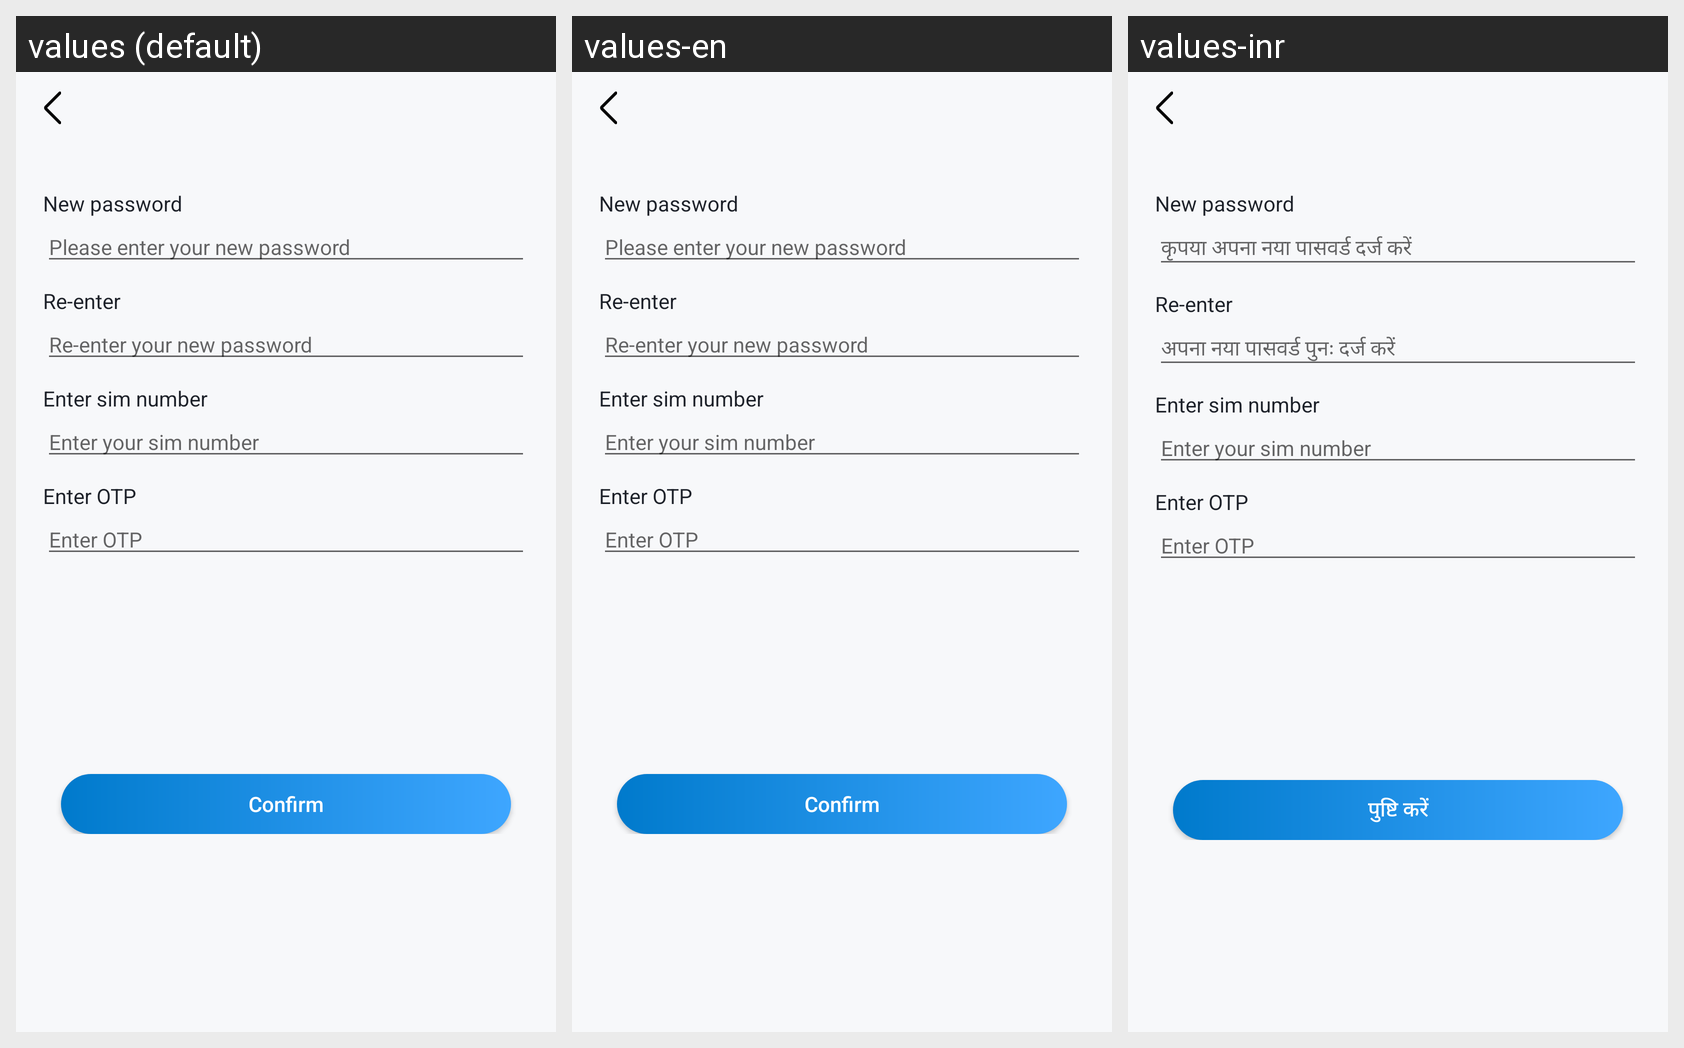

The Android screen above is rendered under several locales of the same app. Produce the string resources it draws, with the default and per-locale values.
Android screen res/layout/act_pay_pass.xml rendered under 3 locales, left to right: values (default), values-en, values-inr. Device: Nexus 5 (rendered at 1080×1920; each locale shown at half size, 540×960, under a caption strip naming it); theme AppTheme.
Strings drawn on this screen, with the default value and each locale's value (text and hints the layout hard-codes, and strings that could not be matched under every locale, appear in the picture but are not listed):

str_pass_1
  values: Please enter your new password
  values-en: Please enter your new password
  values-inr: कृपया अपना नया पासवर्ड दर्ज करें

str_pass2
  values: Re-enter your new password
  values-en: Re-enter your new password
  values-inr: अपना नया पासवर्ड पुनः दर्ज करें

str_pass3
  values: Confirm
  values-en: Confirm
  values-inr: पुष्टि करें
